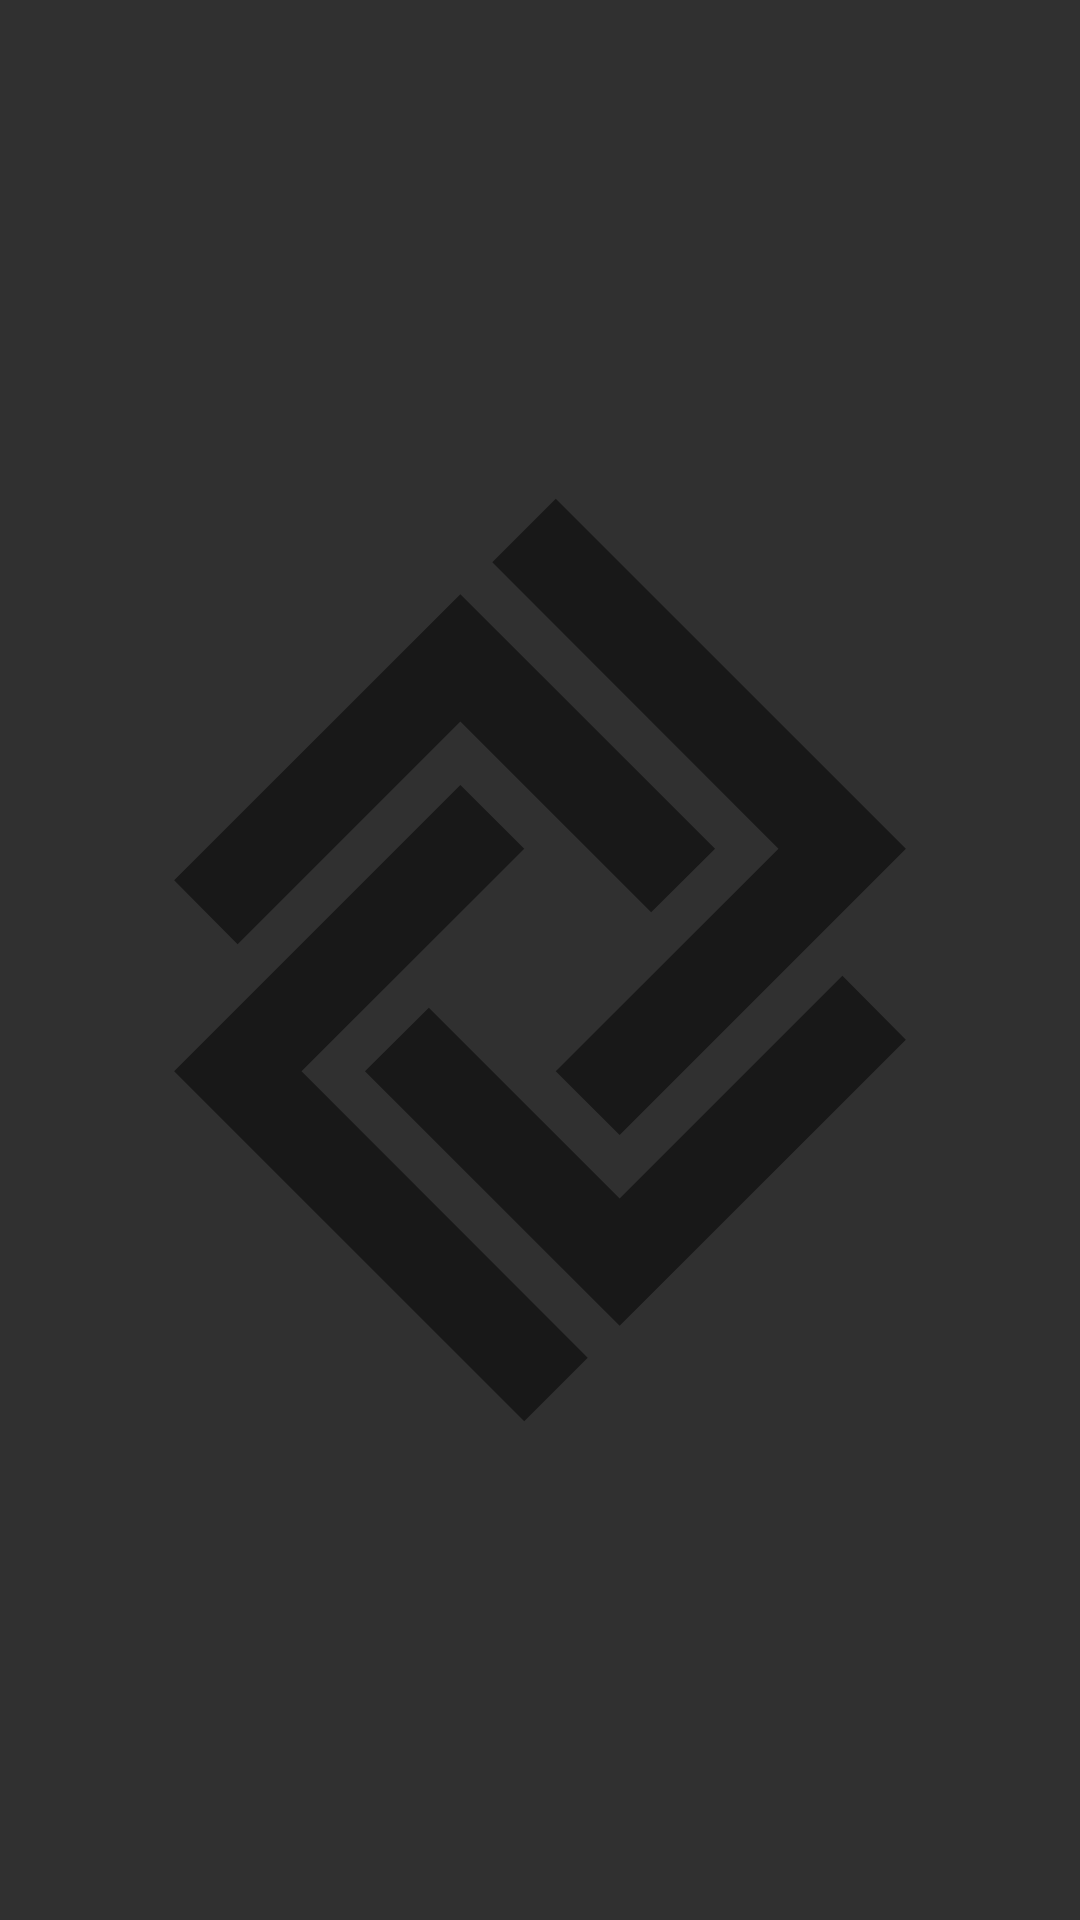

Android layout source for this screen:
<!-- AndroidManifest.xml: application theme FlyingSandwichTheme -->
<!-- res/layout/child_artistlist.xml -->
<?xml version="1.0" encoding="utf-8"?>
<FrameLayout xmlns:android="http://schemas.android.com/apk/res/android"
    xmlns:tools="http://schemas.android.com/tools"
    android:orientation="vertical" android:layout_width="match_parent"
    android:layout_height="150dp"
    android:id="@+id/id_artist_frame">

    <ImageView
        android:layout_width="match_parent"
        android:layout_height="match_parent"
        android:src="@drawable/drawable_emptyartist"
        android:background="@color/colornpbtn"
        android:alpha="0.5"/>

    <TextView
        android:layout_width="wrap_content"
        android:layout_height="wrap_content"
        android:layout_gravity="center"
        tools:text="This is a test"
        android:id="@+id/id_sv_artist_name"/>

</FrameLayout>
<!-- resources referenced by this layout -->
<resources>
  <!-- drawable drawable_emptyartist (drawable) -->
  <vector xmlns:android="http://schemas.android.com/apk/res/android"
      android:height="24dp"
      android:width="24dp"
      android:viewportWidth="24"
      android:viewportHeight="24">
      <path android:fillColor="#000" android:pathData="M12.35,1.75L20.13,9.53L13.77,15.89L12.35,14.47L17.3,9.53L10.94,3.16L12.35,1.75M15.89,9.53L14.47,10.94L10.23,6.7L5.28,11.65L3.87,10.23L10.23,3.87L15.89,9.53M10.23,8.11L11.65,9.53L6.7,14.47L13.06,20.84L11.65,22.25L3.87,14.47L10.23,8.11M8.11,14.47L9.53,13.06L13.77,17.3L18.72,12.35L20.13,13.77L13.77,20.13L8.11,14.47Z" />
  </vector>
  <style name="FlyingSandwichTheme" parent="Theme.AppCompat">
          <item name="windowActionBar">false</item>
          <item name="windowNoTitle">true</item>
          <item name="android:windowFullscreen">true</item>
      </style>
</resources>
